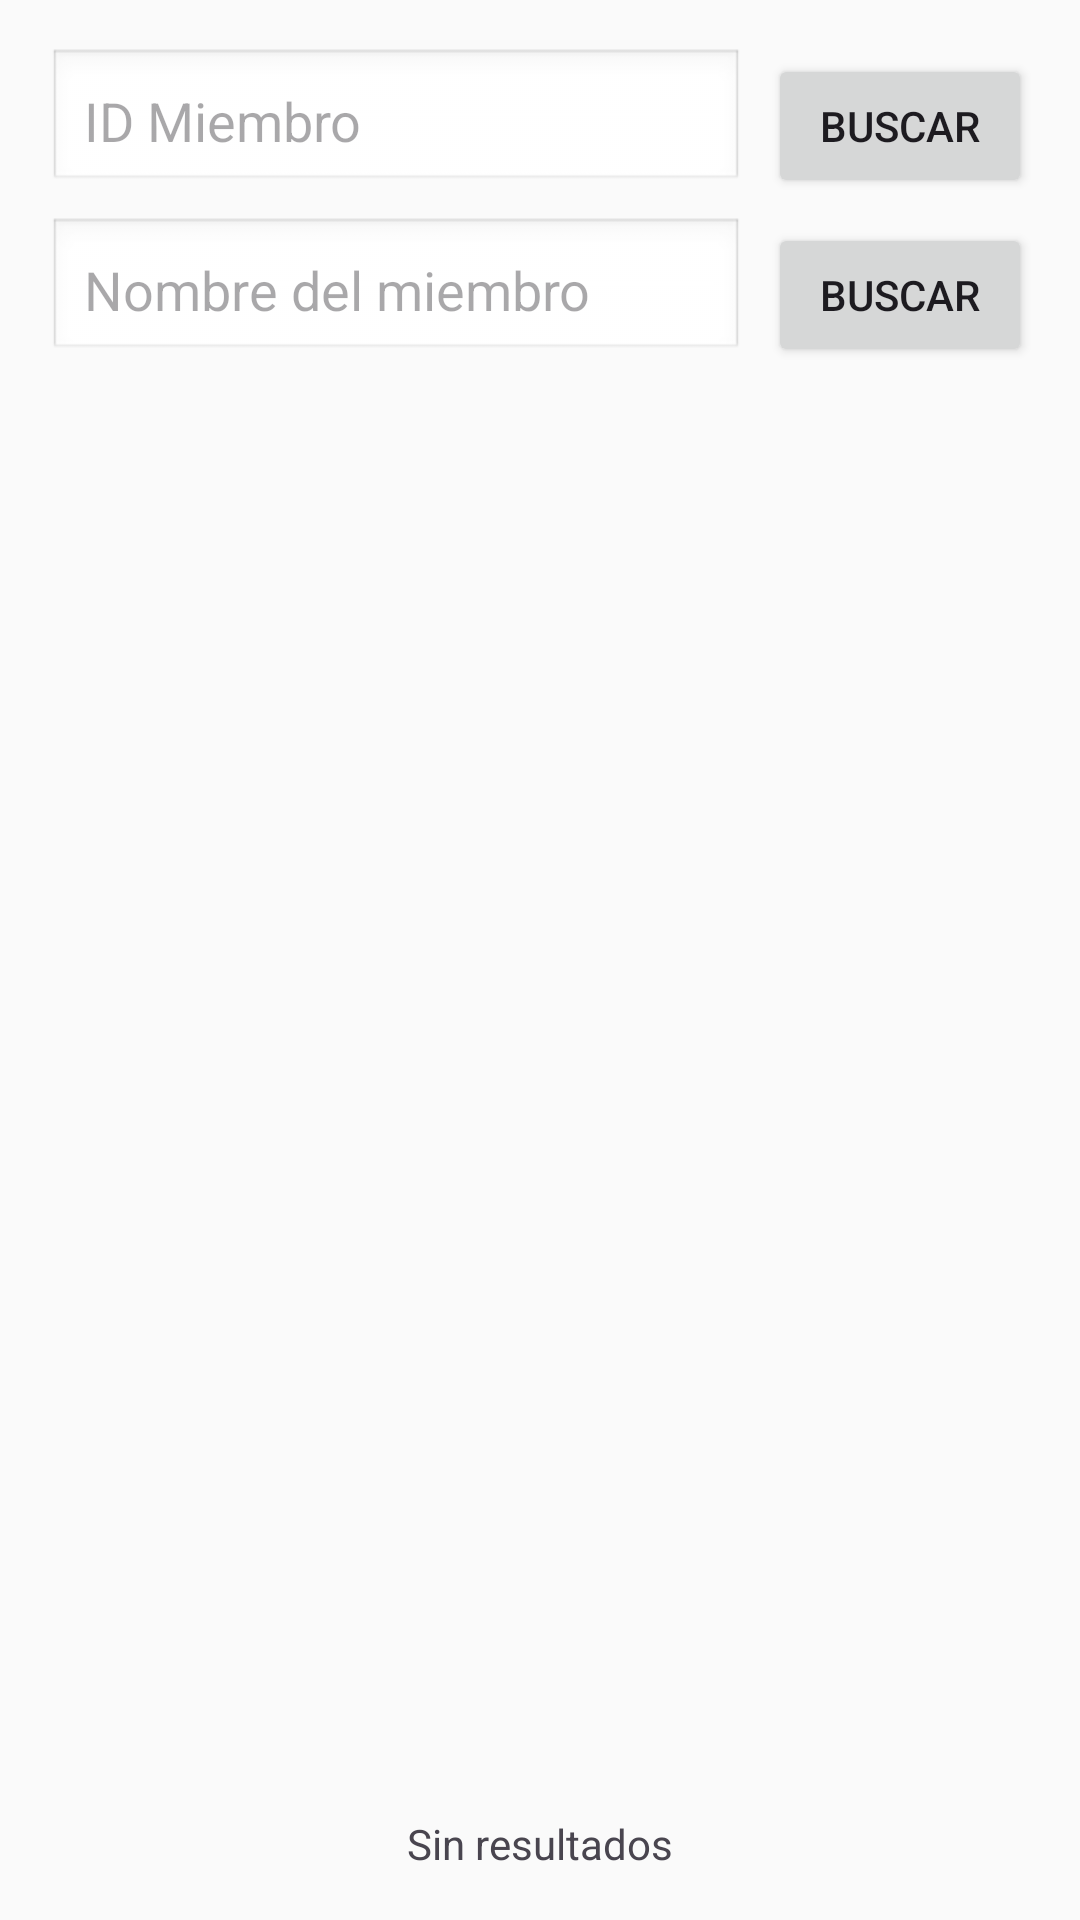

Write the Android layout XML for this screen, with the resource values it uses.
<!-- AndroidManifest.xml: application theme Theme.HTFsystem -->
<!-- res/layout/activity_main.xml -->
<?xml version="1.0" encoding="utf-8"?>
<LinearLayout xmlns:android="http://schemas.android.com/apk/res/android"
    android:layout_width="match_parent"
    android:layout_height="match_parent"
    android:orientation="vertical"
    android:padding="16dp">

    
    <LinearLayout
        android:layout_width="match_parent"
        android:layout_height="wrap_content"
        android:orientation="horizontal">

        <EditText
            android:id="@+id/editTextMemberId"
            android:layout_width="0dp"
            android:layout_height="wrap_content"
            android:layout_weight="1"
            android:hint="ID Miembro"
            android:inputType="number"
            android:imeOptions="actionSearch"
            android:maxLines="1"
            android:padding="12dp"
            android:background="@android:drawable/edit_text" />

        <Button
            android:id="@+id/buttonSearch"
            android:layout_width="wrap_content"
            android:layout_height="wrap_content"
            android:text="Buscar"
            android:padding="12dp"
            android:layout_marginStart="8dp" />

    </LinearLayout>

    
    <LinearLayout
        android:layout_width="match_parent"
        android:layout_height="wrap_content"
        android:orientation="horizontal"
        android:layout_marginTop="8dp">

        <EditText
            android:id="@+id/editTextMemberName"
            android:layout_width="0dp"
            android:layout_height="wrap_content"
            android:layout_weight="1"
            android:hint="Nombre del miembro"
            android:inputType="text"
            android:imeOptions="actionSearch"
            android:maxLines="1"
            android:padding="12dp"
            android:background="@android:drawable/edit_text" />

        <Button
            android:id="@+id/buttonSearchByName"
            android:layout_width="wrap_content"
            android:layout_height="wrap_content"
            android:text="Buscar"
            android:padding="12dp"
            android:layout_marginStart="8dp" />

    </LinearLayout>

    
    <TextView
        android:id="@+id/textViewMemberName"
        android:layout_width="match_parent"
        android:layout_height="wrap_content"
        android:textSize="18sp"
        android:textStyle="bold"
        android:textColor="@color/primary_color"
        android:layout_marginTop="8dp"
        android:visibility="gone" />

    
    <LinearLayout
        android:id="@+id/layoutMemberActions"
        android:layout_width="match_parent"
        android:layout_height="wrap_content"
        android:orientation="horizontal"
        android:layout_marginTop="8dp"
        android:visibility="gone">

        <Button
            android:id="@+id/buttonResetTodayAccess"
            android:layout_width="0dp"
            android:layout_height="wrap_content"
            android:layout_weight="1"
            android:text="Resetear acceso hoy"
            android:textSize="12sp"
            android:layout_marginEnd="4dp" />

        <Button
            android:id="@+id/buttonPendingPayments"
            android:layout_width="0dp"
            android:layout_height="wrap_content"
            android:layout_weight="1"
            android:text="Pagos pendientes"
            android:textSize="12sp"
            android:layout_marginHorizontal="4dp" />

        <Button
            android:id="@+id/buttonMemberSales"
            android:layout_width="0dp"
            android:layout_height="wrap_content"
            android:layout_weight="1"
            android:text="Ver ventas"
            android:textSize="12sp"
            android:layout_marginStart="4dp" />

    </LinearLayout>

    
    <ListView
        android:id="@+id/listViewAssignments"
        android:layout_width="match_parent"
        android:layout_height="0dp"
        android:layout_weight="1"
        android:layout_marginTop="16dp" />

    
    <TextView
        android:id="@+id/textViewEmpty"
        android:layout_width="wrap_content"
        android:layout_height="wrap_content"
        android:text="Sin resultados"
        android:textSize="14sp"
        android:layout_gravity="center"
        android:layout_marginTop="32dp"
        android:visibility="visible" />

</LinearLayout>
<!-- resources referenced by this layout -->
<resources>
  <color name="primary_color">#1976D2</color>
  <style name="Theme.HTFsystem" parent="Theme.Material3.DayNight">
          <item name="colorPrimary">@color/primary_color</item>
          <item name="colorOnPrimary">@color/surface_color</item>
          <item name="colorPrimaryContainer">@color/primary_light_color</item>
          <item name="colorOnPrimaryContainer">@color/primary_dark_color</item>
          <item name="colorSecondary">@color/accent_color</item>
          <item name="colorOnSecondary">@color/surface_color</item>
          <item name="android:colorBackground">@color/background_color</item>
          <item name="colorOnBackground">@color/primary_text_color</item>
          <item name="colorSurface">@color/surface_color</item>
          <item name="colorOnSurface">@color/primary_text_color</item>
          <item name="android:statusBarColor">@color/primary_dark_color</item>
      </style>
  <color name="surface_color">#FFFFFF</color>
  <color name="primary_light_color">#BBDEFB</color>
  <color name="primary_dark_color">#0D47A1</color>
  <color name="accent_color">#FF5722</color>
  <color name="background_color">#FAFAFA</color>
  <color name="primary_text_color">#212121</color>
</resources>
